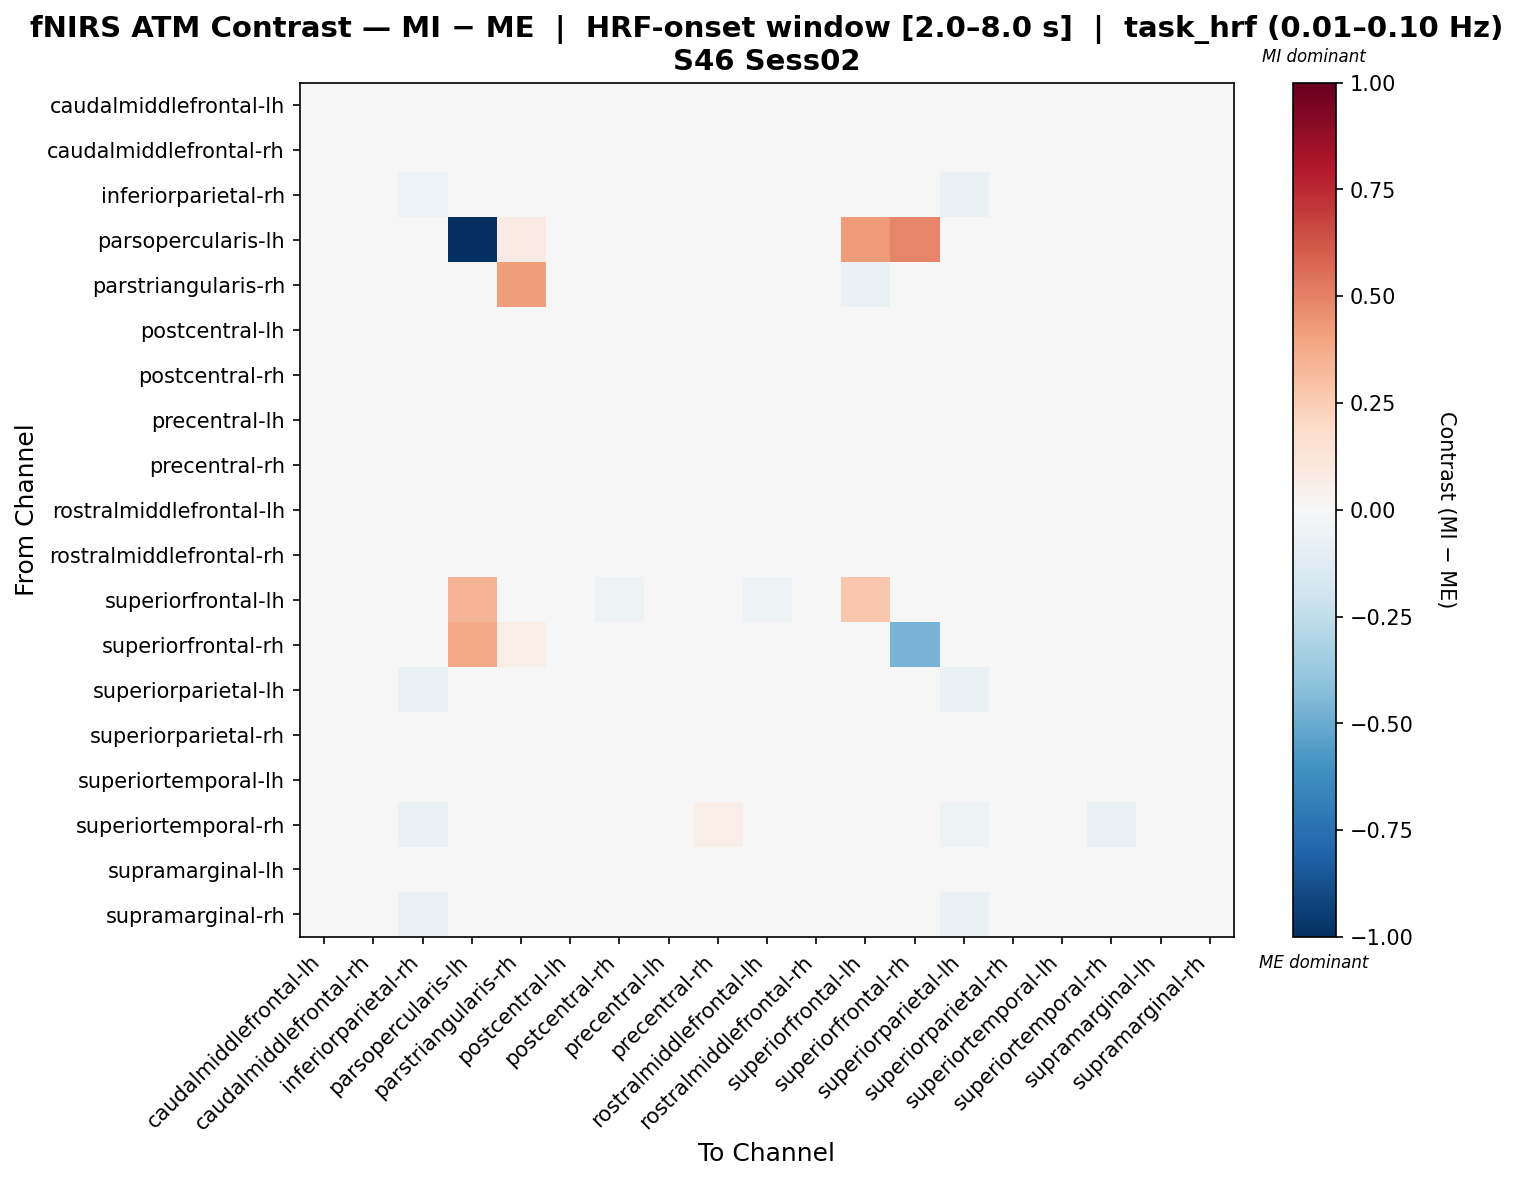

The table this chart was drawn from, first rows:
, caudalmiddlefrontal-lh, caudalmiddlefrontal-rh, inferiorparietal-rh, parsopercularis-lh, parstriangularis-rh, postcentral-lh, postcentral-rh, precentral-lh, precentral-rh, rostralmiddlefrontal-lh, rostralmiddlefrontal-rh, superiorfrontal-lh, superiorfrontal-rh, superiorparietal-lh, superiorparietal-rh, superiortemporal-lh, superiortemporal-rh, supramarginal-lh, supramarginal-rh
caudalmiddlefrontal-lh, -0.001826, 0.01107, -0.008475, 0.0, -0.0116, 0.007753, -0.02361, 0.01402, 0.03784, -0.00321, -0.01305, -0.0005362, 0.0, 0.004393, -0.006499, -0.02373, 0.01889, -0.02007, 0.01865
caudalmiddlefrontal-rh, -0.009714, 0.01174, 0.002789, 0.0, -0.02218, 0.003909, -0.005434, 0.002789, 0.04013, -0.002982, -0.02465, 0.003248, 0.0, 0.005409, 0.003352, 0.0001916, 0.004296, -0.04742, 0.03453
inferiorparietal-rh, 0.004569, 0.02535, -0.0618, 0.0, -0.01744, -0.01965, 0.04303, 0.0171, 0.03611, 0.004468, 0.007029, 0.01542, 0.0, -0.06688, 0.02004, 0.0449, -0.008608, -0.004308, -0.03933
parsopercularis-lh, 0.0, 0.0, 0.0, -1.0, 0.08559, 0.0, 0.0, 0.0, 0.0, 0.0, 0.0, 0.4294, 0.485, 0.0, 0.0, 0.0, 0.0, 0.0, 0.0
parstriangularis-rh, -0.04935, -0.02824, -0.02824, 0.02626, 0.4161, -0.02562, -0.02824, -0.02824, -0.02824, -0.04673, -0.03617, -0.06538, 0.04201, -0.02562, -0.02562, -0.04411, 0.04249, -0.04149, -0.02562
postcentral-lh, 0.00412, 0.0263, -0.03496, 0.0, -0.01869, -0.01765, 0.00288, 0.02433, 0.03985, -0.0007488, -0.01119, 0.01141, 0.0, -0.02479, -0.01721, 0.01213, 0.0274, -0.02102, -0.002171
postcentral-rh, -0.007597, 0.01051, 0.008076, 0.0, -0.02186, -0.002257, 0.00629, 0.001131, 0.01944, -0.0031, -0.04383, 0.00321, 0.0, 0.003751, 0.01811, 0.01285, 0.002813, -0.04601, 0.03847
precentral-lh, -0.004028, -0.0006192, -0.00754, 0.0, -0.01916, 0.01702, -0.014, 0.008334, 0.04386, -0.01292, -0.01722, 0.007472, 0.0, 0.003016, -0.006789, -0.00837, 0.01905, -0.03494, 0.02683
precentral-rh, -0.02471, 0.01762, 0.007945, 0.0, -0.02282, 0.006898, -0.03621, 0.02175, 0.0134, -0.008065, -0.04049, -0.006129, 0.0, 0.01908, 0.004817, 0.001221, 0.04828, -0.02375, 0.02116
rostralmiddlefrontal-lh, 0.007392, 0.003786, -0.01507, 0.0, -0.01437, -0.004118, -0.006744, 0.002127, 0.0419, 0.02165, 0.001147, -0.005454, 0.007897, 0.0005911, -0.00828, -0.03588, 0.01417, -0.006634, -0.004118
rostralmiddlefrontal-rh, 0.006437, 0.008368, -0.01221, 0.0, -0.01347, 0.003251, -0.02855, 0.01632, 0.04889, 0.003156, -0.02511, 0.008047, 0.0, -7.44459105838388e-05, -0.009212, -0.01426, 0.01267, -0.02319, 0.01895
superiorfrontal-lh, -0.04812, -0.04812, -0.02934, 0.3378, -0.0401, -0.04812, -0.05321, -0.04558, -0.04049, -0.05067, -0.04304, 0.2723, 0.0, -0.02934, -0.04812, -0.02425, 0.02192, -0.03795, -0.04558
superiorfrontal-rh, 0.0, 0.0, 0.0, 0.3818, 0.06908, 0.0, 0.0, 0.0, 0.0, 0.01123, 0.0, 0.0, -0.4621, 0.0, 0.0, 0.0, 0.0, 0.0, 0.0
superiorparietal-lh, 0.01245, 0.03352, -0.0691, 0.0, -0.01736, -0.01154, 0.03584, 0.02515, 0.04672, 0.004595, 0.01497, 0.01532, 0.0, -0.06647, 0.005097, 0.0298, -0.008311, -0.004168, -0.04651
superiorparietal-rh, -0.004356, 0.008971, -0.0168, 0.0, -0.02046, -0.02987, 0.03236, 0.008686, 0.02999, -0.006018, -0.008855, 0.009815, 0.0, -0.0214, -0.002473, 0.02687, 0.01549, -0.02948, 0.00752
superiortemporal-lh, -0.02649, -0.009306, 0.01971, 0.0, -0.01501, -0.01124, 0.02304, -0.01799, 0.02286, -0.02916, -0.03416, 0.009894, 0.0, 0.0008595, 0.01897, 0.03522, 0.01657, -0.04038, 0.03662
superiortemporal-rh, 0.01446, 0.02438, -0.06398, 0.0, -0.009843, 0.01018, 0.019, 0.01816, 0.06444, 0.01439, 0.006312, 0.03063, 0.0, -0.05277, 0.02701, 0.02021, -0.07549, -0.01082, -0.03627
supramarginal-lh, 0.01968, 0.002573, -0.0155, 0.0, -0.01308, -0.005114, -0.01823, 0.01056, 0.04304, 0.01976, -0.001422, 0.01062, 0.0, -0.002471, -0.01159, -0.02989, -0.006384, -0.01312, 0.01056
supramarginal-rh, 0.005503, 0.03087, -0.06445, 0.0, -0.02108, -0.01429, 0.04151, 0.02431, 0.04441, 0.0004761, 0.0005384, 0.0156, 0.0, -0.06863, 0.01424, 0.03663, -0.005683, -0.007831, -0.03211
